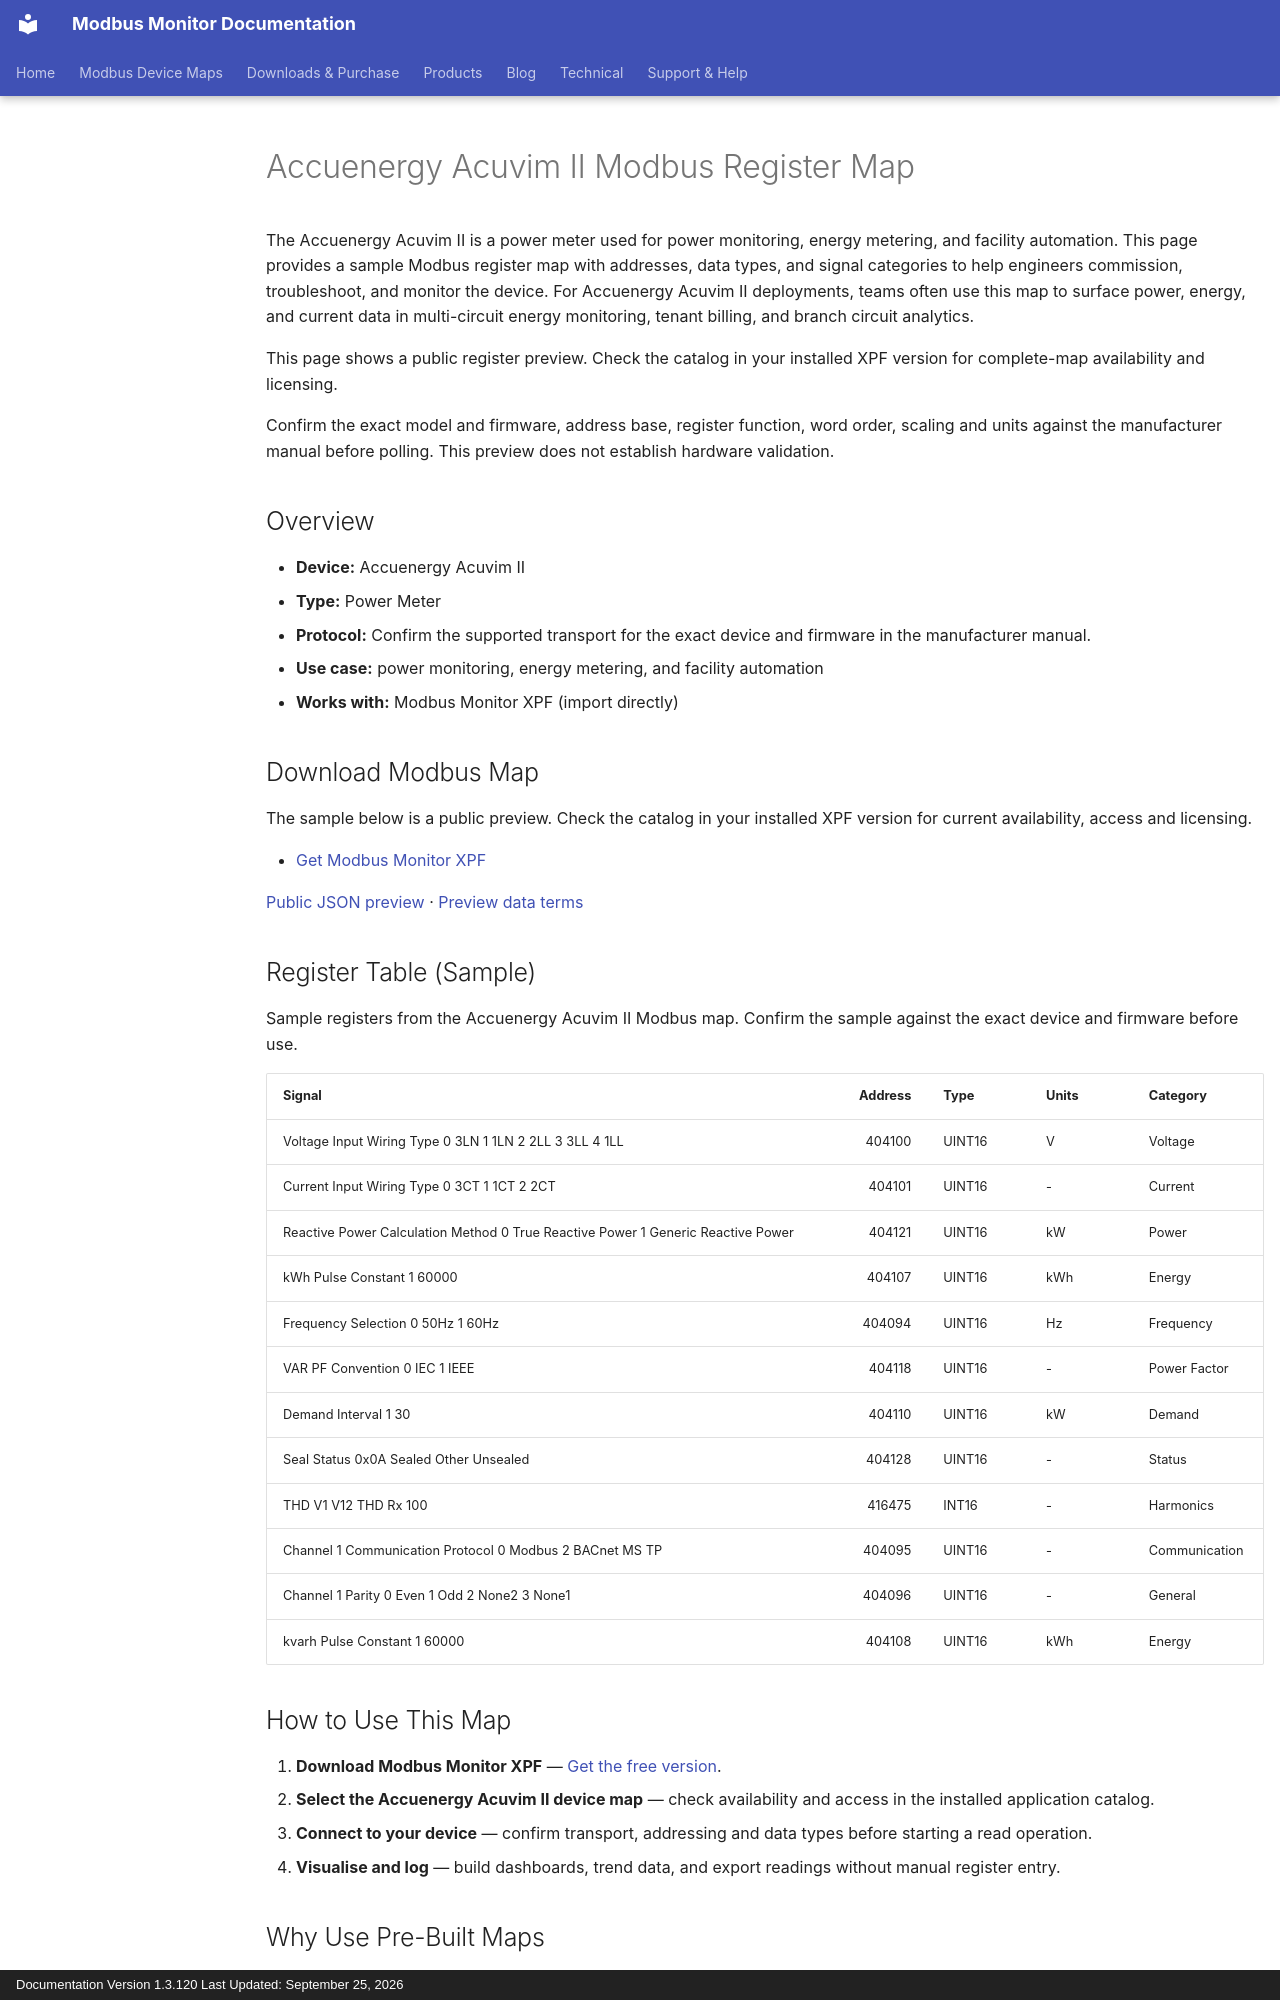

repository: Modbus-Monitor/modbus-monitor-docs · page: products/xpf/device-maps/accuenergy/acuvim-ii/index.html · generator: mkdocs · copyright: Documentation Version 1.3.120 Last Updated: September 25, 2026

---
title: Accuenergy Acuvim II Modbus Register Map
description: Accuenergy Acuvim II Modbus map and register map with sample Modbus registers, register addresses, and power meter overview for engineers. Includes sample addresses and data types for review before use with Modbus Monitor XPF.
---

# Accuenergy Acuvim II Modbus Register Map

The Accuenergy Acuvim II is a power meter used for power monitoring, energy metering, and facility automation. This page provides a sample Modbus register map with addresses, data types, and signal categories to help engineers commission, troubleshoot, and monitor the device. For Accuenergy Acuvim II deployments, teams often use this map to surface power, energy, and current data in multi-circuit energy monitoring, tenant billing, and branch circuit analytics.

This page shows a public register preview. Check the catalog in your installed XPF version for complete-map availability and licensing.

Confirm the exact model and firmware, address base, register function, word order, scaling and units against the manufacturer manual before polling. This preview does not establish hardware validation.

## Overview

- **Device:** Accuenergy Acuvim II
- **Type:** Power Meter
- **Protocol:** Confirm the supported transport for the exact device and firmware in the manufacturer manual.
- **Use case:** power monitoring, energy metering, and facility automation
- **Works with:** Modbus Monitor XPF (import directly)

## Download Modbus Map

The sample below is a public preview. Check the catalog in your installed XPF version for current availability, access and licensing.

- [Get Modbus Monitor XPF](https://www.modbusmonitor.com/download)

[Public JSON preview](https://modbus-monitor.github.io/modbus-device-maps/maps/accuenergy/acuvim-ii.json) · [Preview data terms](https://modbus-monitor.github.io/modbus-device-maps/data-license/)

## Register Table (Sample)

Sample registers from the Accuenergy Acuvim II Modbus map. Confirm the sample against the exact device and firmware before use.

| Signal | Address | Type | Units | Category |
|---|---:|---|---|---|
| Voltage Input Wiring Type 0 3LN 1 1LN 2 2LL 3 3LL 4 1LL | 404100 | UINT16 | V | Voltage |
| Current Input Wiring Type 0 3CT 1 1CT 2 2CT | 404101 | UINT16 | - | Current |
| Reactive Power Calculation Method 0 True Reactive Power 1 Generic Reactive Power | 404121 | UINT16 | kW | Power |
| kWh Pulse Constant 1 60000 | 404107 | UINT16 | kWh | Energy |
| Frequency Selection 0 50Hz 1 60Hz | 404094 | UINT16 | Hz | Frequency |
| VAR PF Convention 0 IEC 1 IEEE | 404118 | UINT16 | - | Power Factor |
| Demand Interval 1 30 | 404110 | UINT16 | kW | Demand |
| Seal Status 0x0A Sealed Other Unsealed | 404128 | UINT16 | - | Status |
| THD V1 V12 THD Rx 100 | 416475 | INT16 | - | Harmonics |
| Channel 1 Communication Protocol 0 Modbus 2 BACnet MS TP | 404095 | UINT16 | - | Communication |
| Channel 1 Parity 0 Even 1 Odd 2 None2 3 None1 | 404096 | UINT16 | - | General |
| kvarh Pulse Constant 1 60000 | 404108 | UINT16 | kWh | Energy |

## How to Use This Map

1. **Download Modbus Monitor XPF** — [Get the free version](https://www.modbusmonitor.com/download).
2. **Select the Accuenergy Acuvim II device map** — check availability and access in the installed application catalog.
3. **Connect to your device** — confirm transport, addressing and data types before starting a read operation.
4. **Visualise and log** — build dashboards, trend data, and export readings without manual register entry.
